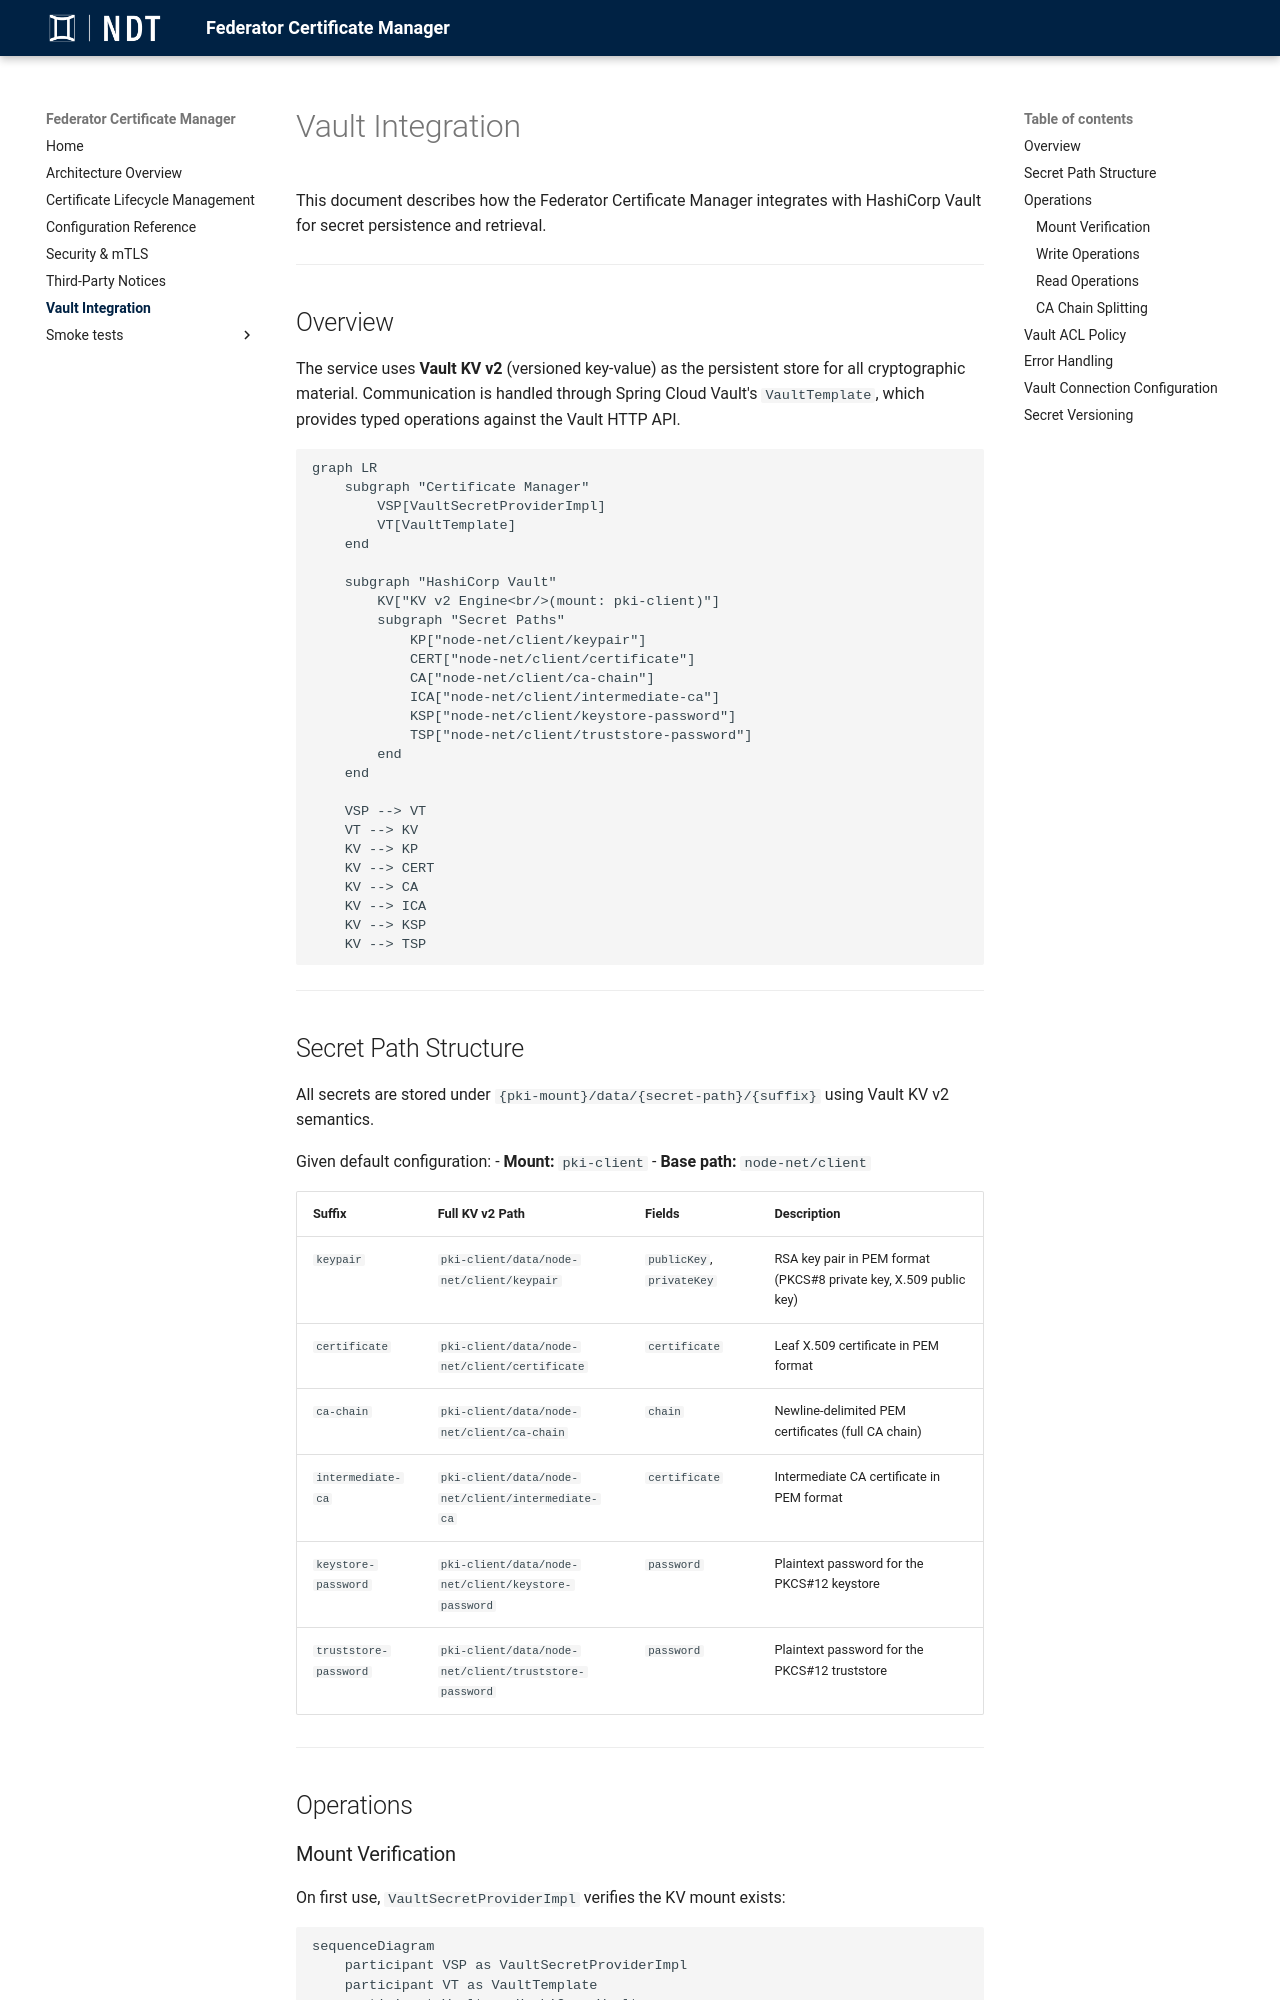

repository: National-Node-Net/federator-certificate-manager · page: dependabot-auto-merge/vault-integration/index.html · generator: mkdocs

# Vault Integration

This document describes how the Federator Certificate Manager integrates with HashiCorp Vault for secret persistence and retrieval.

---

## Overview

The service uses **Vault KV v2** (versioned key-value) as the persistent store for all cryptographic material. Communication is handled through Spring Cloud Vault's `VaultTemplate`, which provides typed operations against the Vault HTTP API.

```mermaid
graph LR
    subgraph "Certificate Manager"
        VSP[VaultSecretProviderImpl]
        VT[VaultTemplate]
    end

    subgraph "HashiCorp Vault"
        KV["KV v2 Engine<br/>(mount: pki-client)"]
        subgraph "Secret Paths"
            KP["node-net/client/keypair"]
            CERT["node-net/client/certificate"]
            CA["node-net/client/ca-chain"]
            ICA["node-net/client/intermediate-ca"]
            KSP["node-net/client/keystore-password"]
            TSP["node-net/client/truststore-password"]
        end
    end

    VSP --> VT
    VT --> KV
    KV --> KP
    KV --> CERT
    KV --> CA
    KV --> ICA
    KV --> KSP
    KV --> TSP
```

---

## Secret Path Structure

All secrets are stored under `{pki-mount}/data/{secret-path}/{suffix}` using Vault KV v2 semantics.

Given default configuration:
- **Mount:** `pki-client`
- **Base path:** `node-net/client`

| Suffix | Full KV v2 Path | Fields | Description |
|--------|-----------------|--------|-------------|
| `keypair` | `pki-client/data/node-net/client/keypair` | `publicKey`, `privateKey` | RSA key pair in PEM format (PKCS#8 private key, X.509 public key) |
| `certificate` | `pki-client/data/node-net/client/certificate` | `certificate` | Leaf X.509 certificate in PEM format |
| `ca-chain` | `pki-client/data/node-net/client/ca-chain` | `chain` | Newline-delimited PEM certificates (full CA chain) |
| `intermediate-ca` | `pki-client/data/node-net/client/intermediate-ca` | `certificate` | Intermediate CA certificate in PEM format |
| `keystore-password` | `pki-client/data/node-net/client/keystore-password` | `password` | Plaintext password for the PKCS#12 keystore |
| `truststore-password` | `pki-client/data/node-net/client/truststore-password` | `password` | Plaintext password for the PKCS#12 truststore |

---

## Operations
